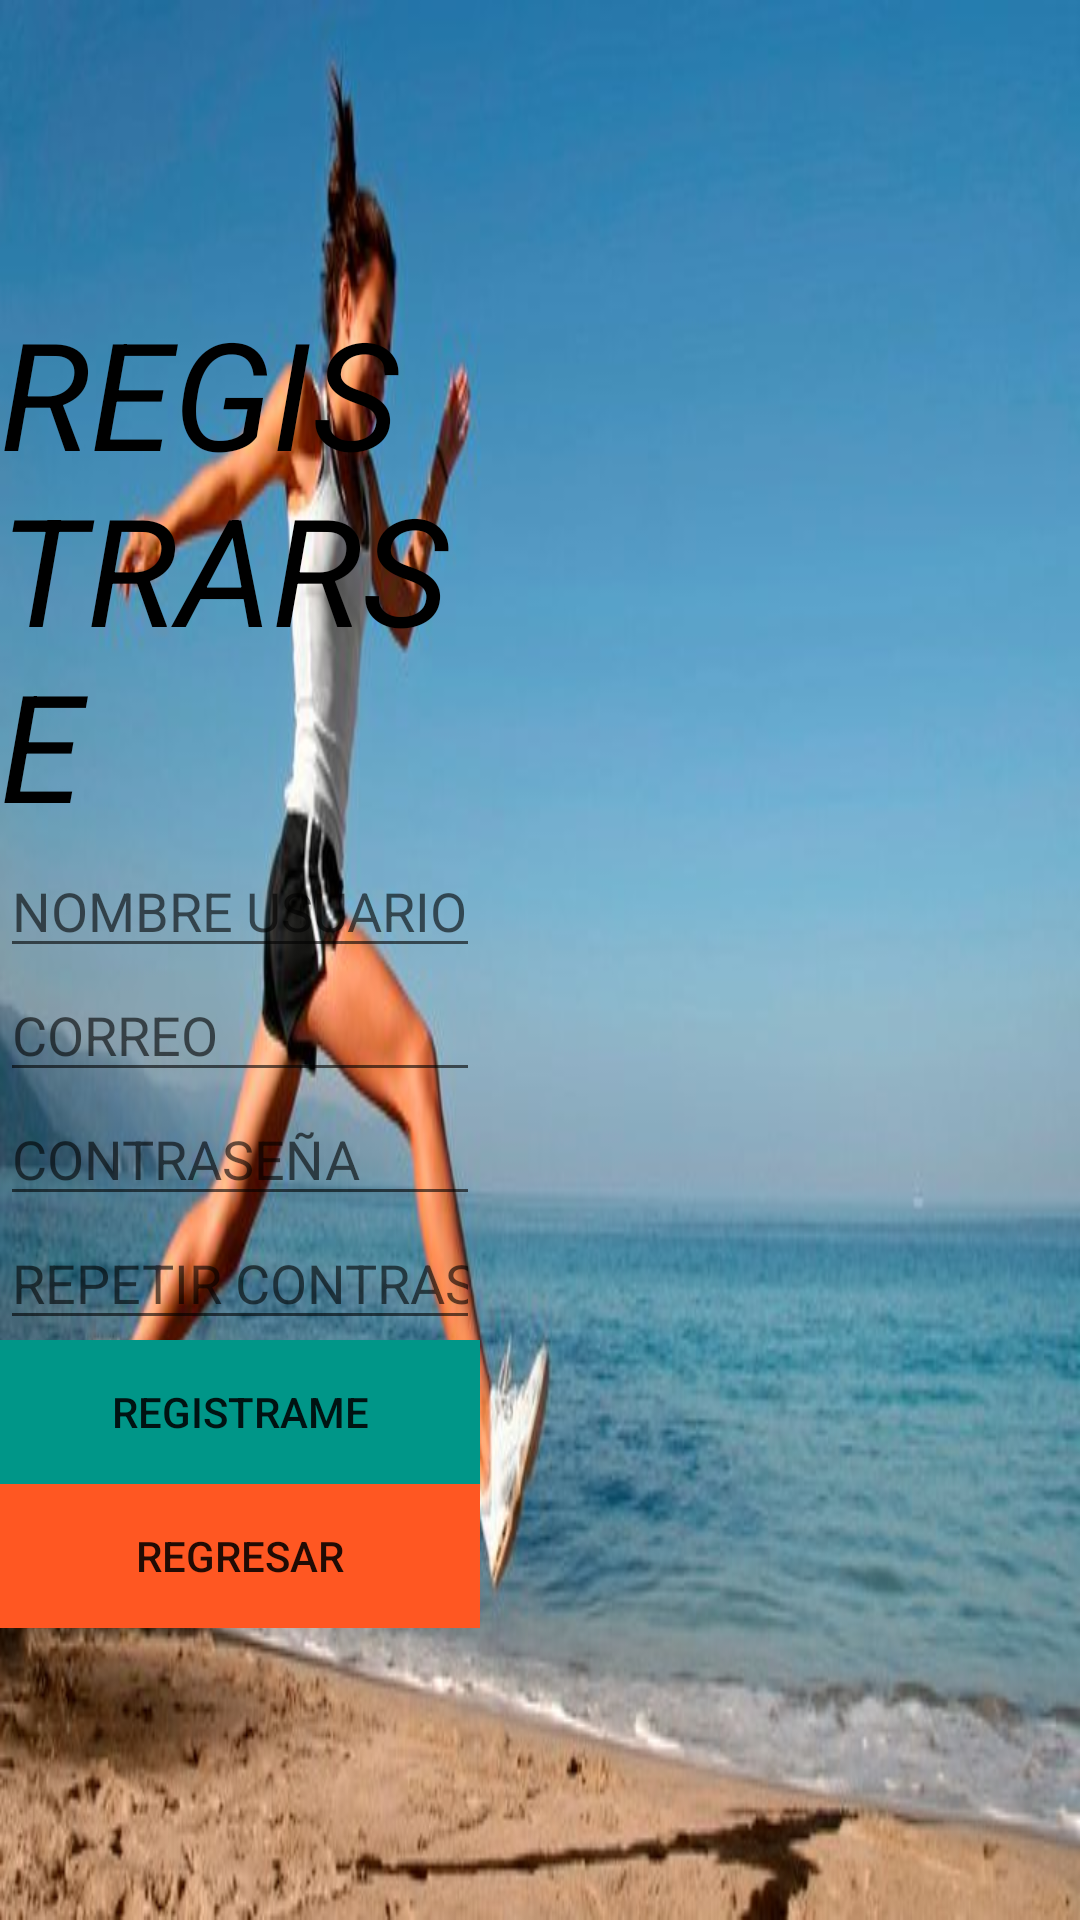

Write the Android layout XML for this screen, with the resource values it uses.
<!-- AndroidManifest.xml: activity theme NoAppBar -->
<!-- res/layout/activity_registrar_sesion.xml -->
<LinearLayout xmlns:android="http://schemas.android.com/apk/res/android"
    xmlns:tools="http://schemas.android.com/tools" android:layout_width="match_parent"
    android:layout_height="match_parent"
    android:orientation="vertical"
    android:background="@drawable/fondoregistro"
    tools:context=".RegistrarSesion">



    <LinearLayout
        android:gravity="center|right"
        android:orientation="horizontal"
        android:layout_width="match_parent"
        android:layout_height="match_parent">

        <LinearLayout
            android:paddingRight="200dp"
            android:orientation="vertical"
            android:layout_width="wrap_content"
            android:layout_height="wrap_content">

            <TextView
                android:textColor="#000000"
                android:textSize="50dp"
                android:textStyle="italic"
                android:text="REGISTRARSE"
                android:layout_width="match_parent"
                android:layout_height="match_parent" />

            <EditText
                android:id="@+id/usrreg"
                android:hint="NOMBRE USUARIO"
                android:layout_width="match_parent"
                android:layout_height="match_parent" />
            <EditText
                android:id="@+id/usremail"
                android:hint="CORREO"
                android:layout_width="match_parent"
                android:layout_height="match_parent" />
            <EditText
                android:id="@+id/usrpass"
                android:hint="CONTRASEÑA"
                android:layout_width="match_parent"
                android:layout_height="match_parent"
                android:inputType="textPassword"/>
            <EditText
                android:id="@+id/usrpassrep"
                android:hint="REPETIR CONTRASEÑA                         "
                android:layout_width="match_parent"
                android:layout_height="match_parent"
                android:inputType="textPassword"/>
            <LinearLayout
                android:orientation="vertical"
                android:layout_width="match_parent"
                android:layout_height="match_parent">
            <Button
                android:id="@+id/usrbtnreg"
                style="@style/ButtonAccentColor"
                android:background="@color/primary"
                android:text="REGISTRAME"
                android:layout_width="match_parent"
                android:layout_height="wrap_content" />
            <Button
                android:id="@+id/usrbtnback"
                style="@style/ButtonAccentColor"
                android:background="#FF5722"
                android:text="REGRESAR"
                android:layout_width="match_parent"
                android:layout_height="match_parent" />
            </LinearLayout>

        </LinearLayout>

    </LinearLayout>


</LinearLayout>
<!-- resources referenced by this layout -->
<resources>
  <color name="primary">#009688</color>
  <!-- drawable fondoregistro: jpg bitmap (drawable, 44938 bytes) -->
  <style name="ButtonAccentColor" parent="Widget.AppCompat.Button">
          <item name="colorButtonNormal">@color/accent</item>
          <item name="colorControlHighlight">@color/primary</item>
      </style>
  <style name="NoAppBar" parent="Theme.AppCompat.Light.NoActionBar">
          <item name="colorPrimary">@color/primary</item>
          <item name="colorPrimaryDark">@color/primaryDark</item>
          <item name="colorAccent">@color/accent</item>
      </style>
  <color name="accent">#536DFE</color>
  <color name="primaryDark">#00796B</color>
</resources>
